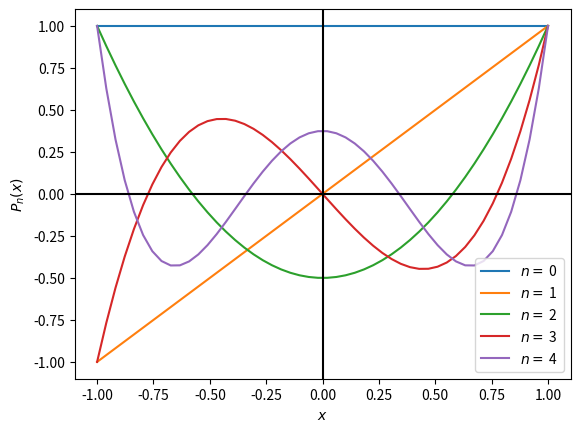

Here is the Python script that generated this plot:
import numpy as np
from scipy.special import eval_legendre
import matplotlib.pyplot as plt

maximum_n = 4
x_values = np.linspace(-1, 1)
for n in range(maximum_n+1):
    y_values = eval_legendre(n, x_values)
    plt.plot(x_values, y_values, label=r'$n =$ '+str(n))

plt.xlabel(r'$x$')
plt.ylabel(r'$P_n(x)$')
plt.axhline(color='black')
plt.axvline(color='black')
plt.legend()
plt.show()
